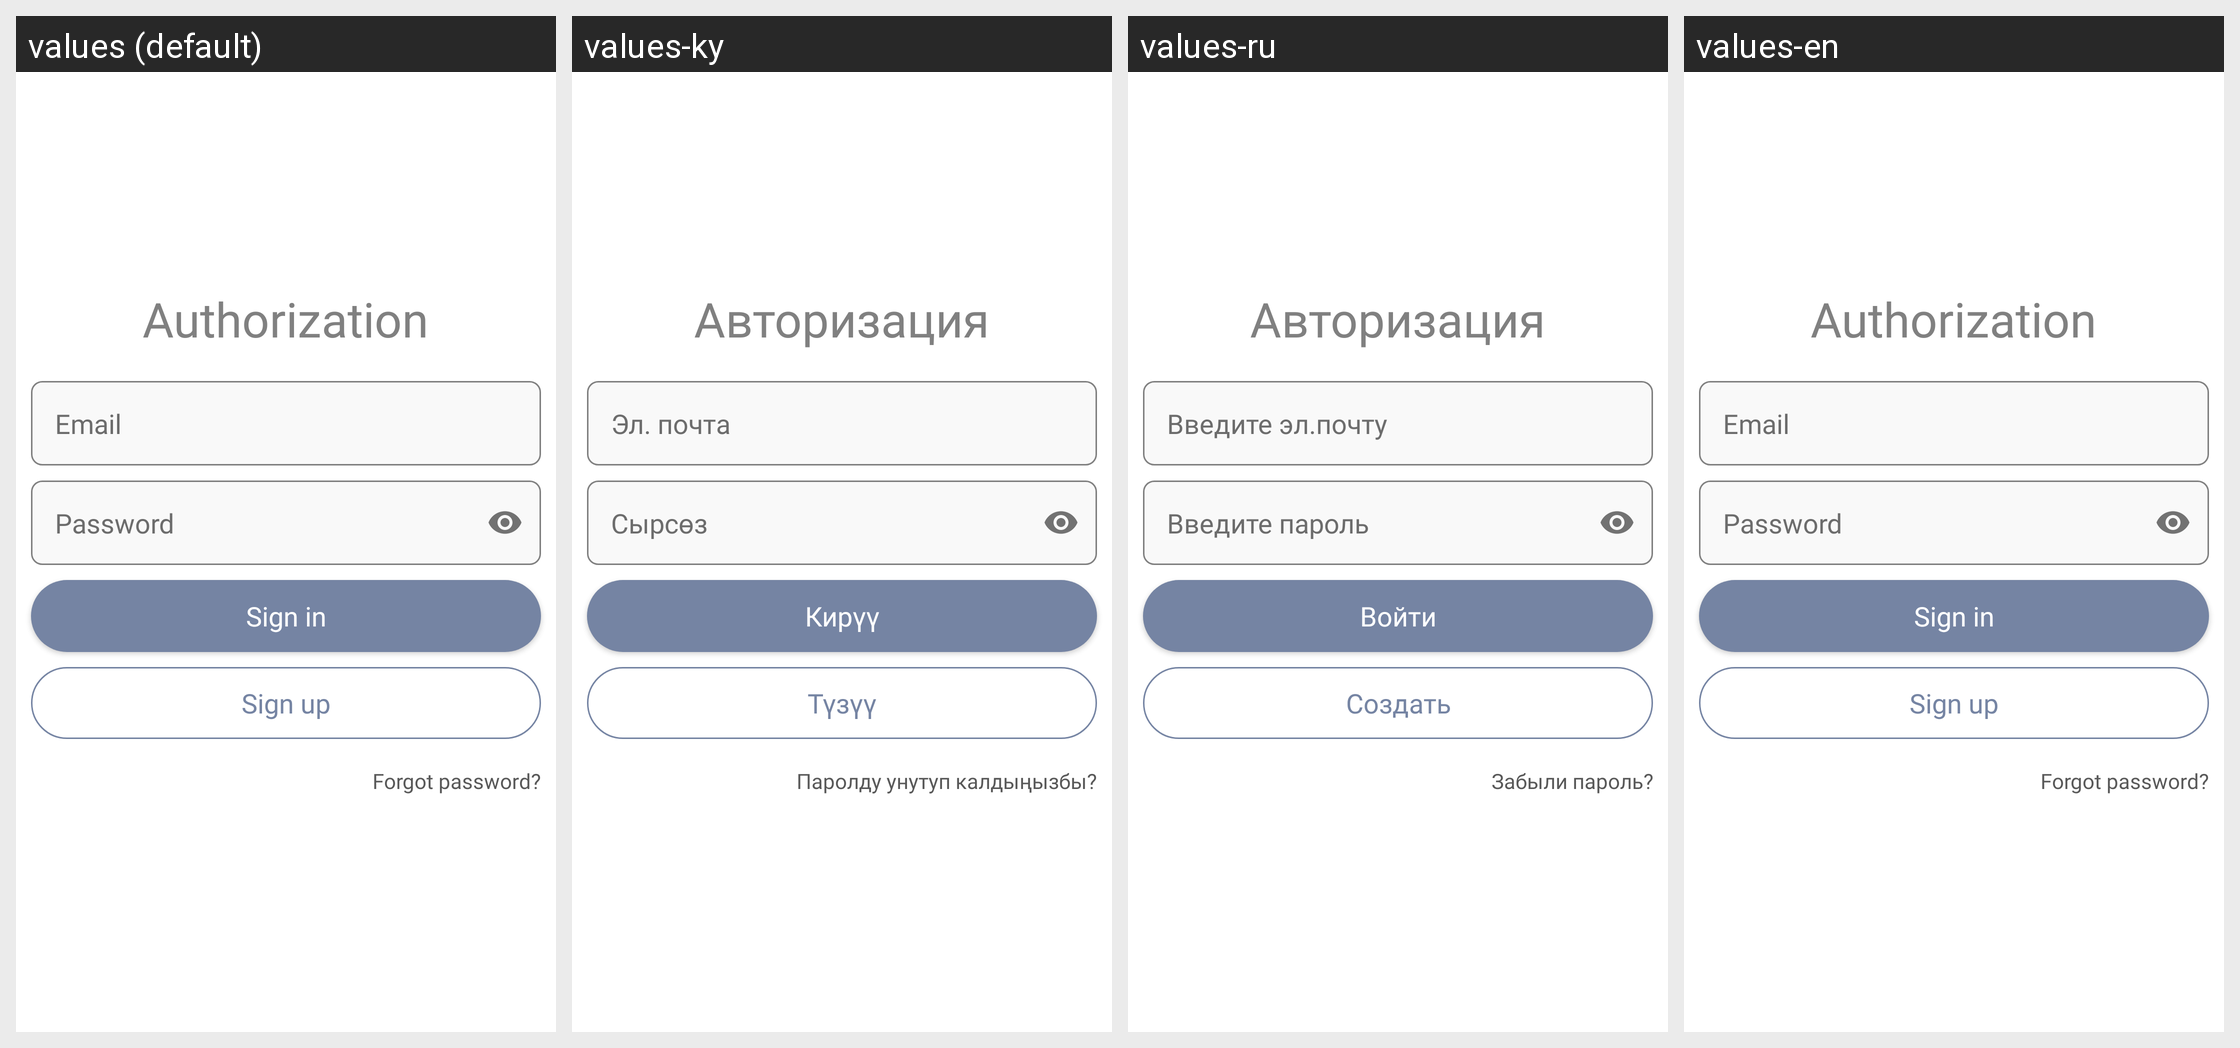

For this localized Android screen grid, give each drawn string resource with its value in every locale shown.
Android screen res/layout/fragment_auth.xml rendered under 4 locales, left to right: values (default), values-ky, values-ru, values-en. Device: Nexus 5 (rendered at 1080×1920; each locale shown at half size, 540×960, under a caption strip naming it); theme Theme.TeenCash.
Strings drawn on this screen, with the default value and each locale's value (text and hints the layout hard-codes, and strings that could not be matched under every locale, appear in the picture but are not listed):

authorization
  values: Authorization
  values-ky: Авторизация
  values-ru: Авторизация
  values-en: Authorization

email
  values: Email
  values-ky: Эл. почта
  values-ru: Введите эл.почту
  values-en: Email

password
  values: Password
  values-ky: Сырсөз
  values-ru: Введите пароль
  values-en: Password

sign_in
  values: Sign in
  values-ky: Кирүү
  values-ru: Войти
  values-en: Sign in

sign_up
  values: Sign up
  values-ky: Түзүү
  values-ru: Создать
  values-en: Sign up

forgot_password
  values: Forgot password?
  values-ky: Паролду унутуп калдыңызбы?
  values-ru: Забыли пароль?
  values-en: Forgot password?
